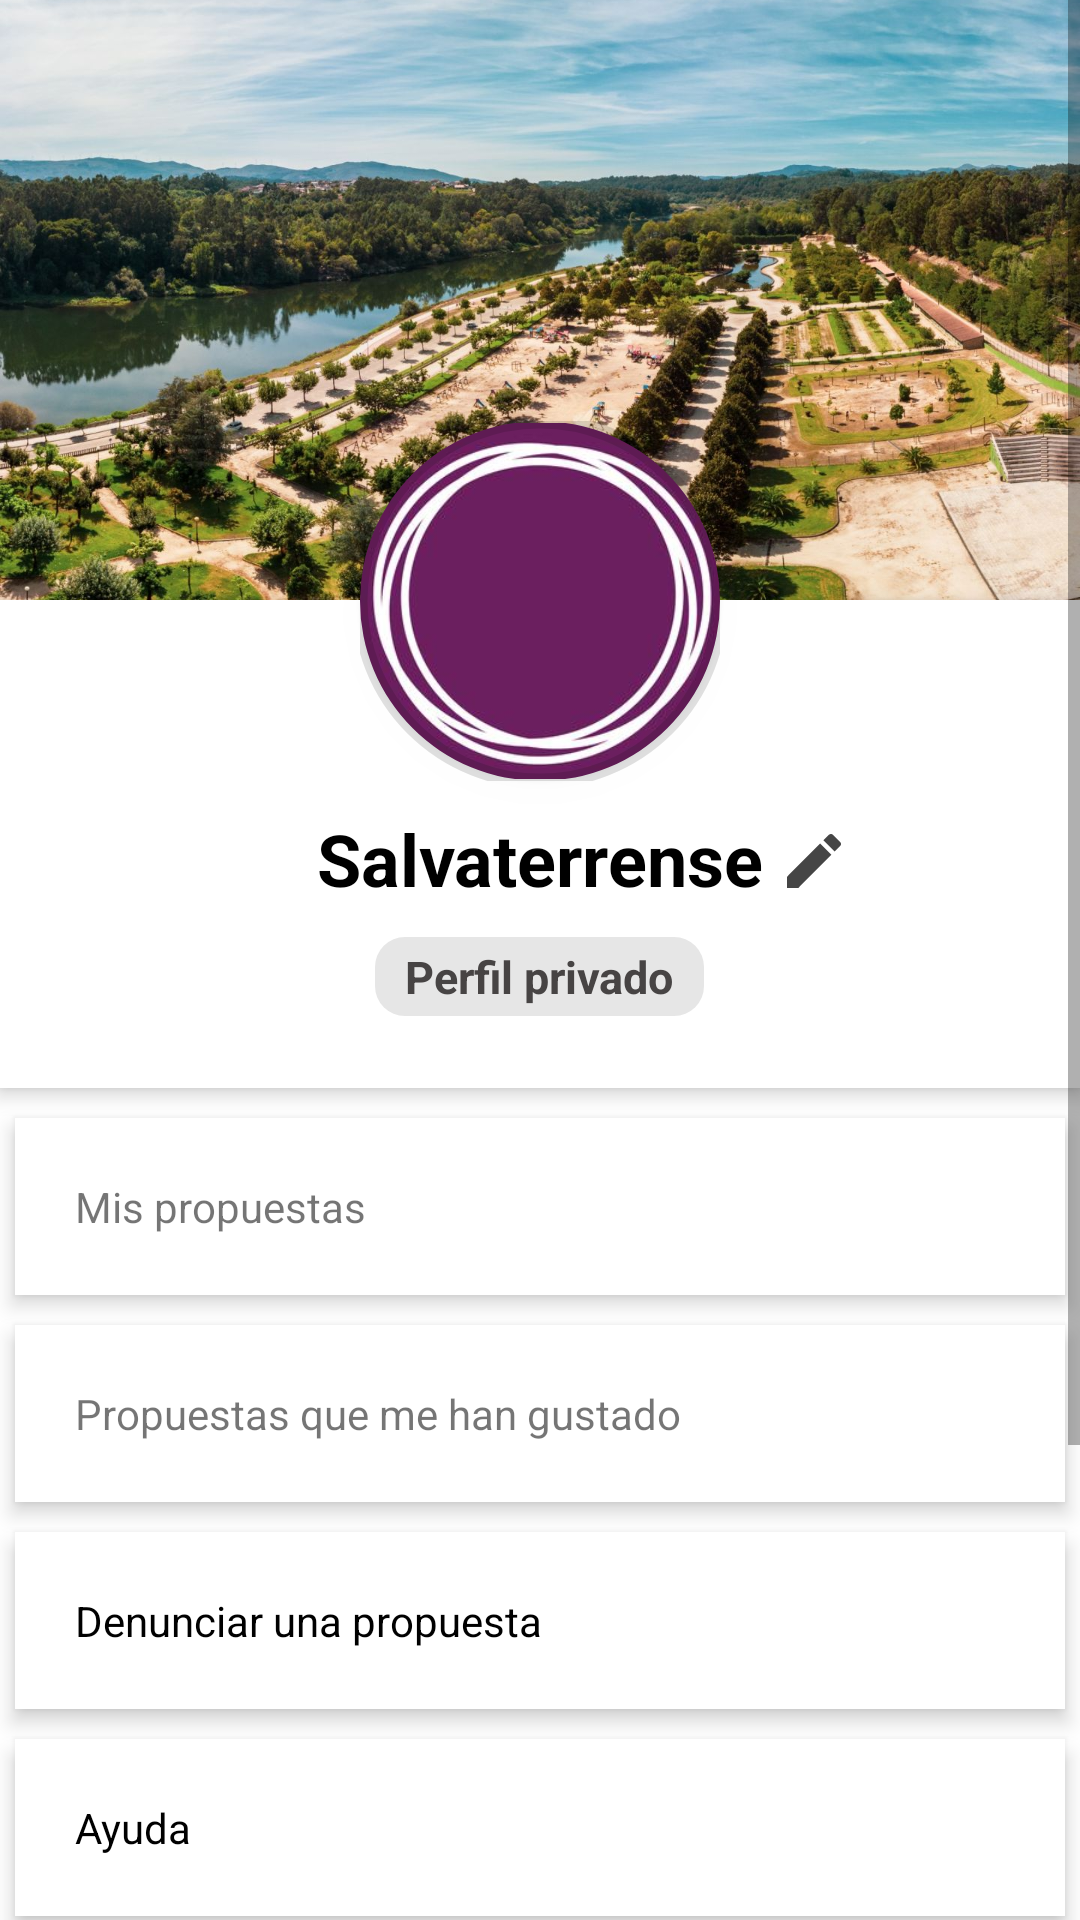

Layout XML and referenced resources for this Android screen:
<!-- AndroidManifest.xml: application theme Theme.ParticipaSalvaterra -->
<!-- res/layout/fragment_profile.xml -->
<?xml version="1.0" encoding="utf-8"?>

<ScrollView xmlns:android="http://schemas.android.com/apk/res/android"
    android:layout_width="match_parent"
    android:layout_height="match_parent"
    android:background="@color/white"
    xmlns:app="http://schemas.android.com/apk/res-auto">

    <RelativeLayout
        android:layout_width="match_parent"
        android:layout_height="wrap_content">

        <ImageView
            android:id="@+id/header_cover_image"
            android:layout_width="match_parent"
            android:layout_height="200dp"
            android:scaleType="centerCrop"
            android:contentDescription="@string/profile_pìc_description"
            android:src="@drawable/arboles" />

        <com.google.android.material.imageview.ShapeableImageView
            android:id="@+id/user_profile_photo"
            android:layout_width="120dp"
            android:layout_height="120dp"
            android:layout_below="@+id/header_cover_image"
            android:layout_centerHorizontal="true"
            android:layout_marginTop="-60dp"
            android:elevation="5dp"
            android:adjustViewBounds="true"
            android:scaleType="centerInside"
            app:shapeAppearanceOverlay="@style/circleImageView"
            app:strokeWidth="5dp"
            app:srcCompat="@drawable/defaultpic"/>

        <RelativeLayout
            android:id="@+id/profile_layout"
            android:layout_width="match_parent"
            android:layout_height="wrap_content"
            android:layout_below="@+id/header_cover_image"
            android:background="#FFFFFF"
            android:elevation="4dp"
            android:paddingBottom="24dp">

            <TextView
                android:id="@+id/user_profile_name"
                android:layout_width="wrap_content"
                android:layout_height="wrap_content"
                android:layout_centerHorizontal="true"
                android:layout_marginTop="70dp"
                android:text="@string/dummy_name"
                android:textColor="#000"
                android:textSize="24sp"
                android:textStyle="bold" />

            <ImageView
                android:layout_marginTop="75dp"
                android:layout_width="wrap_content"
                android:layout_height="fill_parent"
                android:layout_marginStart="5dp"
                android:layout_toEndOf="@id/user_profile_name"
                android:src="@drawable/ic_baseline_edit_24"
                android:contentDescription="@string/edit_name" />

            <TextView
                android:layout_marginTop="10dp"

                android:id="@+id/user_profile_visibility"
                android:layout_width="wrap_content"
                android:layout_height="wrap_content"
                android:layout_centerHorizontal="true"
                android:layout_below="@id/user_profile_name"
                android:text="@string/dummy_visibility"
                android:textColor="#474444"
                android:background="@drawable/tag_shape"
                android:textSize="15sp"
                android:textStyle="bold" />

        </RelativeLayout>


        <LinearLayout
            android:layout_width="fill_parent"
            android:layout_height="wrap_content"
            android:layout_below="@+id/profile_layout"
            android:layout_marginTop="5dp"
            android:orientation="vertical">

            <TextView
                android:layout_width="fill_parent"
                android:layout_height="wrap_content"
                android:layout_margin="5dp"
                android:background="#fff"
                android:clickable="true"
                android:elevation="4dp"
                android:padding="20dp"
                android:text="@string/my_proposals"
                android:focusable="true" />

            <TextView
                android:id="@+id/proposals_i_liked_button"
                android:layout_width="fill_parent"
                android:layout_height="wrap_content"
                android:layout_margin="5dp"
                android:layout_marginBottom="3dp"
                android:layout_marginTop="3dp"
                android:background="#fff"
                android:clickable="true"
                android:elevation="4dp"
                android:padding="20dp"
                android:text="@string/proposals_i_liked"
                android:focusable="true" />

            <TextView
                android:id="@+id/report_proposal_button"
                android:layout_width="fill_parent"
                android:layout_height="wrap_content"
                android:layout_margin="5dp"
                android:background="#fff"
                android:clickable="true"
                android:textColor="#000000"
                android:elevation="4dp"
                android:padding="20dp"
                android:text="@string/report_proposal"
                android:focusable="true" />

            <TextView
                android:id="@+id/help_button"
                android:layout_width="fill_parent"
                android:layout_height="wrap_content"
                android:layout_margin="5dp"
                android:layout_marginBottom="3dp"
                android:layout_marginTop="3dp"
                android:background="#fff"
                android:clickable="true"
                android:textColor="#000000"
                android:elevation="4dp"
                android:padding="20dp"
                android:text="@string/help"
                android:focusable="true" />

            <TextView
                android:id="@+id/change_visibility_button"
                android:layout_width="fill_parent"
                android:layout_height="wrap_content"
                android:layout_margin="5dp"
                android:background="#fff"
                android:clickable="true"
                android:elevation="4dp"
                android:padding="20dp"
                android:text="@string/change_visibility"
                android:focusable="true" />

            <TextView
                android:id="@+id/change_password_button"
                android:layout_width="fill_parent"
                android:layout_height="wrap_content"
                android:layout_margin="5dp"
                android:background="#fff"
                android:clickable="true"
                android:elevation="4dp"
                android:padding="20dp"
                android:textColor="#000000"
                android:text="@string/change_password"
                android:focusable="true" />

            <TextView
                android:id="@+id/logout_button"
                android:layout_width="fill_parent"
                android:layout_height="wrap_content"
                android:layout_margin="5dp"
                android:background="#fff"
                android:clickable="true"
                android:elevation="4dp"
                android:padding="20dp"
                android:textColor="#000000"
                android:text="@string/logout"
                android:focusable="true" />
        </LinearLayout>
    </RelativeLayout>
</ScrollView>
<!-- resources referenced by this layout -->
<resources>
  <color name="white">#FFFFFFFF</color>
  <!-- drawable arboles: jpg bitmap (drawable, 293943 bytes) -->
  <!-- drawable defaultpic: jpg bitmap (drawable, 12284 bytes) -->
  <!-- drawable ic_baseline_edit_24 (drawable) -->
  <vector android:alpha="0.73" android:height="24dp"
      android:tint="#000000" android:viewportHeight="24"
      android:viewportWidth="24" android:width="24dp" xmlns:android="http://schemas.android.com/apk/res/android">
      <path android:fillColor="@android:color/white" android:pathData="M3,17.25V21h3.75L17.81,9.94l-3.75,-3.75L3,17.25zM20.71,7.04c0.39,-0.39 0.39,-1.02 0,-1.41l-2.34,-2.34c-0.39,-0.39 -1.02,-0.39 -1.41,0l-1.83,1.83 3.75,3.75 1.83,-1.83z"/>
  </vector>
  <!-- drawable tag_shape (drawable) -->
  <shape xmlns:android="http://schemas.android.com/apk/res/android"
      android:shape="rectangle" >
  
      
      <solid android:color="#E6E6E6" >
      </solid>
  
      
      <padding
          android:bottom="3dp"
          android:left="10dp"
          android:right="10dp"
          android:top="3dp" >
      </padding>
  
      
      <corners android:radius="10dp" >
      </corners>
  
  </shape>
  <string name="change_password">Cambiar contraseña</string>
  <string name="change_visibility">Cambiar visibilidad</string>
  <string name="dummy_name">Salvaterrense</string>
  <string name="dummy_visibility">Perfil privado</string>
  <string name="edit_name">Editar nombre</string>
  <string name="help">Ayuda</string>
  <string name="logout">Cerrar sesión</string>
  <string name="my_proposals">Mis propuestas</string>
  <string name="proposals_i_liked">Propuestas que me han gustado</string>
  <string name="report_proposal">Denunciar una propuesta</string>
  <style name="circleImageView" parent="">
          <item name="cornerFamily">rounded</item>
          <item name="cornerSize">50%</item>
      </style>
  <style name="Theme.ParticipaSalvaterra" parent="Theme.MaterialComponents.DayNight.NoActionBar">
          
          <item name="colorPrimary">@color/purple_500</item>
          <item name="colorPrimaryVariant">@color/purple_700</item>
          <item name="colorOnPrimary">@color/white</item>
          
          <item name="colorSecondary">@color/teal_200</item>
          <item name="colorSecondaryVariant">@color/teal_700</item>
          <item name="colorOnSecondary">@color/black</item>
          
          <item name="android:statusBarColor">?attr/colorPrimaryVariant</item>
          
      </style>
  <color name="purple_500">#FF6200EE</color>
  <color name="purple_700">#FF3700B3</color>
  <color name="teal_200">#FF03DAC5</color>
  <color name="teal_700">#FF018786</color>
  <color name="black">#FF000000</color>
</resources>
